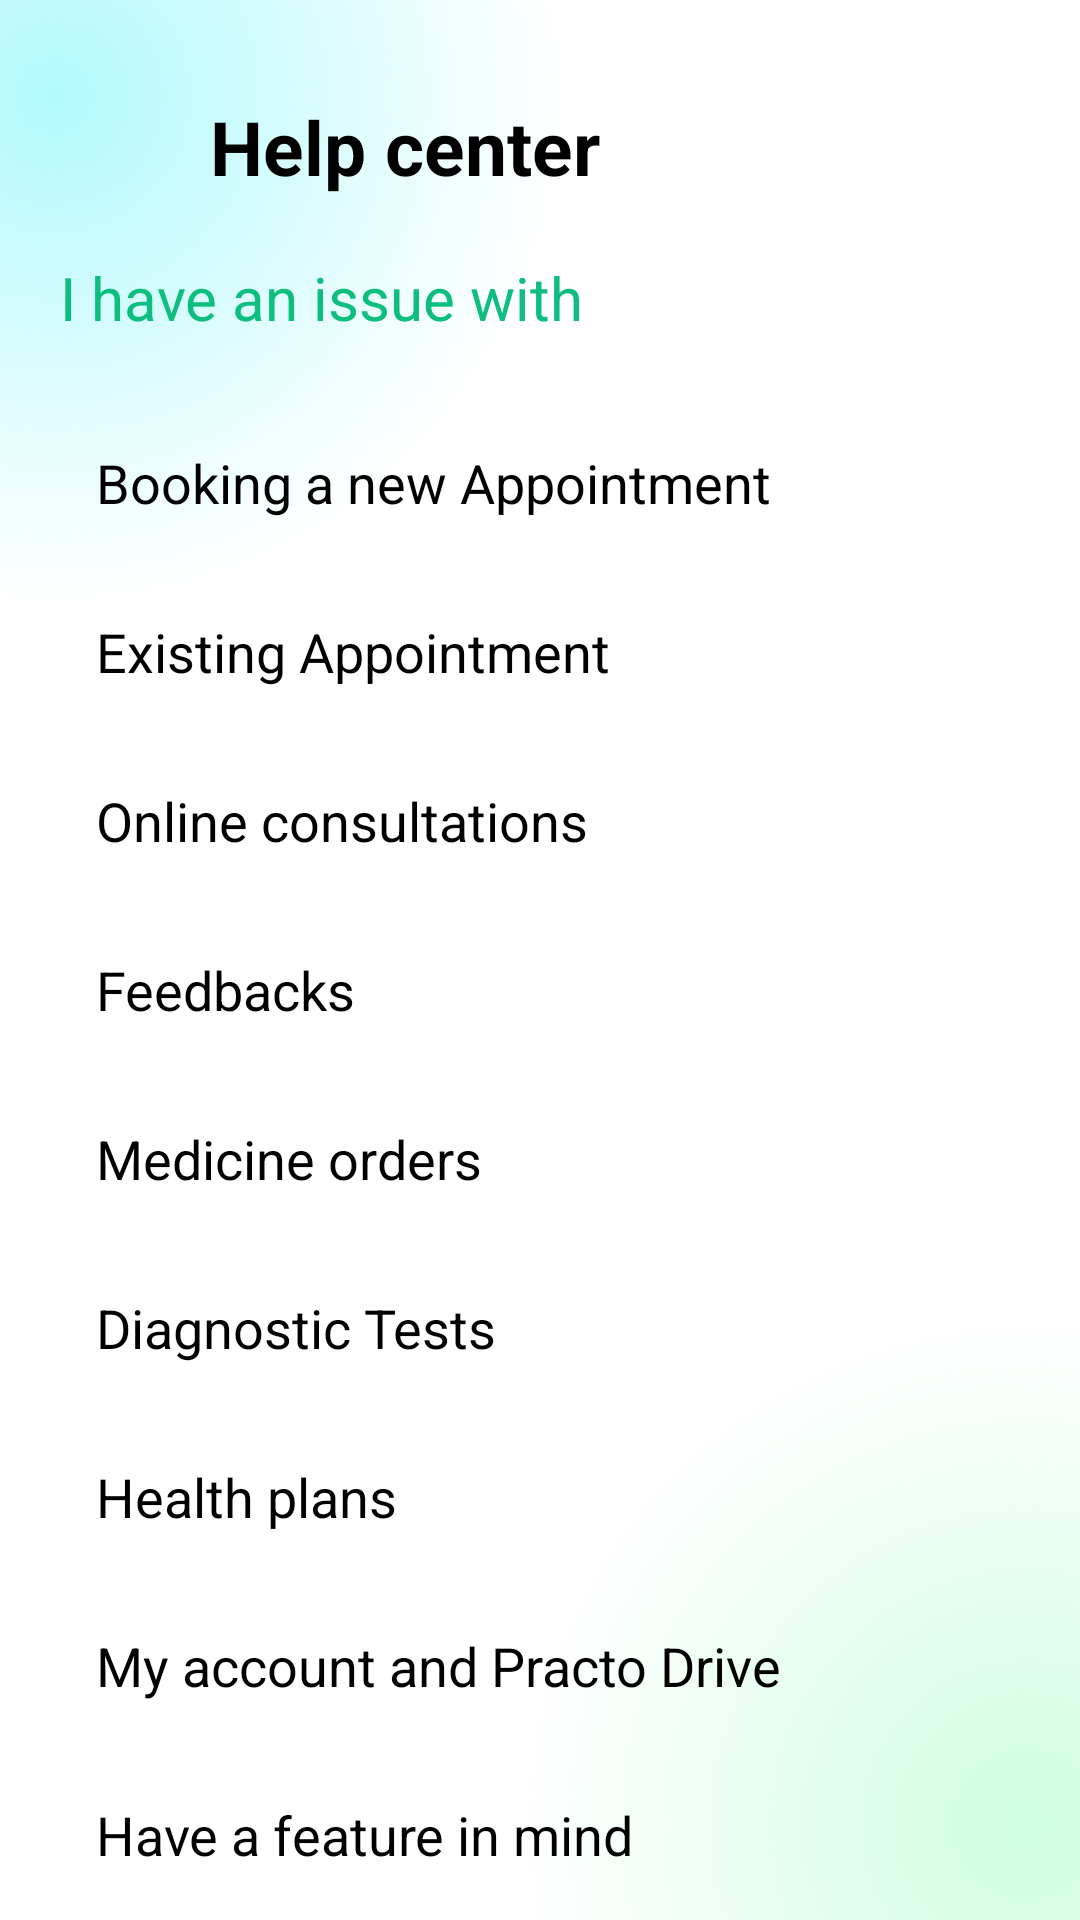

Reconstruct the res/layout file that produces this screen, plus the resources it refers to.
<!-- AndroidManifest.xml: application theme Theme.DoctorApp -->
<!-- res/layout/fragment_help_centre.xml -->
<?xml version="1.0" encoding="utf-8"?>
<androidx.constraintlayout.widget.ConstraintLayout
    xmlns:android="http://schemas.android.com/apk/res/android"
    xmlns:tools="http://schemas.android.com/tools"
    xmlns:app="http://schemas.android.com/apk/res-auto"
    android:layout_width="match_parent"
    android:layout_height="match_parent"
    android:background="@drawable/start_screen_gradient"
    tools:context=".InApp.HelpCentreFragment">

    
    <ImageButton
        android:layout_width="34dp"
        android:layout_height="34dp"
        android:layout_marginStart="20dp"
        android:layout_marginTop="32dp"
        android:paddingLeft="6dp"
        android:background="@drawable/back_button_shape"
        android:src="@drawable/baseline_arrow_back_ios_24"
        app:layout_constraintStart_toStartOf="parent"
        app:layout_constraintTop_toTopOf="parent" />

    
    <TextView
        android:id="@+id/headerTitle"
        android:layout_width="wrap_content"
        android:layout_height="wrap_content"
        android:layout_marginStart="70dp"
        android:layout_marginTop="32dp"
        android:text="Help center"
        android:textSize="25sp"
        android:textStyle="bold"
        android:textColor="@color/black"
        app:layout_constraintStart_toStartOf="parent"
        app:layout_constraintTop_toTopOf="parent" />

    
    <TextView
        android:id="@+id/issueTitle"
        android:layout_width="wrap_content"
        android:layout_height="wrap_content"
        android:layout_marginTop="20dp"
        android:layout_marginStart="20dp"
        android:text="I have an issue with"
        android:textSize="20sp"
        android:textColor="#0EBE7F"
        app:layout_constraintStart_toStartOf="parent"
        app:layout_constraintTop_toBottomOf="@id/headerTitle" />

    
    <LinearLayout
        android:layout_width="match_parent"
        android:layout_height="wrap_content"
        android:layout_marginTop="20dp"
        android:orientation="vertical"
        android:paddingStart="16dp"
        android:paddingEnd="16dp"
        app:layout_constraintTop_toBottomOf="@id/issueTitle"
        app:layout_constraintStart_toStartOf="parent"
        app:layout_constraintEnd_toEndOf="parent">

        
        <TextView
            android:layout_width="match_parent"
            android:layout_height="wrap_content"
            android:text="Booking a new Appointment"
            android:textSize="18sp"
            android:textColor="@color/black"
            android:padding="16dp"
            android:clickable="true"
            android:background="?attr/selectableItemBackground" />

        <TextView
            android:layout_width="match_parent"
            android:layout_height="wrap_content"
            android:text="Existing Appointment"
            android:textSize="18sp"
            android:textColor="@color/black"
            android:padding="16dp"
            android:clickable="true"

            android:background="?attr/selectableItemBackground" />

        <TextView
            android:layout_width="match_parent"
            android:layout_height="wrap_content"
            android:text="Online consultations"
            android:textSize="18sp"
            android:textColor="@color/black"
            android:padding="16dp"
            android:clickable="true"

            android:background="?attr/selectableItemBackground" />

        <TextView
            android:layout_width="match_parent"
            android:layout_height="wrap_content"
            android:text="Feedbacks"
            android:textSize="18sp"
            android:clickable="true"

            android:textColor="@color/black"
            android:padding="16dp"
            android:background="?attr/selectableItemBackground" />

        <TextView
            android:layout_width="match_parent"
            android:layout_height="wrap_content"
            android:text="Medicine orders"
            android:textSize="18sp"
            android:clickable="true"

            android:textColor="@color/black"
            android:padding="16dp"
            android:background="?attr/selectableItemBackground" />

        <TextView
            android:layout_width="match_parent"
            android:layout_height="wrap_content"
            android:text="Diagnostic Tests"
            android:textSize="18sp"
            android:clickable="true"

            android:textColor="@color/black"
            android:padding="16dp"
            android:background="?attr/selectableItemBackground" />

        <TextView
            android:layout_width="match_parent"
            android:layout_height="wrap_content"
            android:text="Health plans"
            android:textSize="18sp"
            android:clickable="true"

            android:textColor="@color/black"
            android:padding="16dp"
            android:background="?attr/selectableItemBackground" />

        <TextView
            android:layout_width="match_parent"
            android:layout_height="wrap_content"
            android:text="My account and Practo Drive"
            android:textSize="18sp"
            android:textColor="@color/black"
            android:padding="16dp"
            android:background="?attr/selectableItemBackground" />

        <TextView
            android:layout_width="match_parent"
            android:layout_height="wrap_content"
            android:text="Have a feature in mind"
            android:textSize="18sp"
            android:textColor="@color/black"
            android:padding="16dp"
            android:clickable="true"
            android:background="?attr/selectableItemBackground" />

        <TextView
            android:layout_width="match_parent"
            android:clickable="true"
            android:layout_height="wrap_content"
            android:text="Other issues"
            android:textSize="18sp"
            android:textColor="@color/black"
            android:padding="16dp"
            android:background="?attr/selectableItemBackground" />

    </LinearLayout>
</androidx.constraintlayout.widget.ConstraintLayout>
<!-- resources referenced by this layout -->
<resources>
  <!-- drawable start_screen_gradient (drawable) -->
  <?xml version="1.0" encoding="utf-8"?>
  <layer-list xmlns:android="http://schemas.android.com/apk/res/android">
      
      <item>
          <shape>
              <solid android:color="#FFFFFF" />
          </shape>
      </item>
  
      
      <item>
          <shape>
              <gradient
                  android:type="radial"
                  android:centerX="0.05"
              android:centerY="0.05"
              android:gradientRadius="170dp"
              android:startColor="#B2F9FC"
              android:endColor="#00FFFFFF"
              android:useLevel="false" />
          </shape>
      </item>
  
      
      <item>
          <shape>
              <gradient
                  android:type="radial"
                  android:centerX="0.95"
              android:centerY="0.95"
              android:gradientRadius="170dp"
              android:startColor="#CFFDE1"
              android:endColor="#00FFFFFF"
              android:useLevel="false" />
          </shape>
      </item>
  </layer-list>
  <style name="Theme.DoctorApp" parent="Base.Theme.DoctorApp" />
  <style name="Base.Theme.DoctorApp" parent="Theme.Material3.DayNight.NoActionBar">
          
          
      </style>
  <!-- not gathered from this repository: default colours our renderer supplied (Android Studio template values) -->
  <color name="black">#FF000000</color>
</resources>
